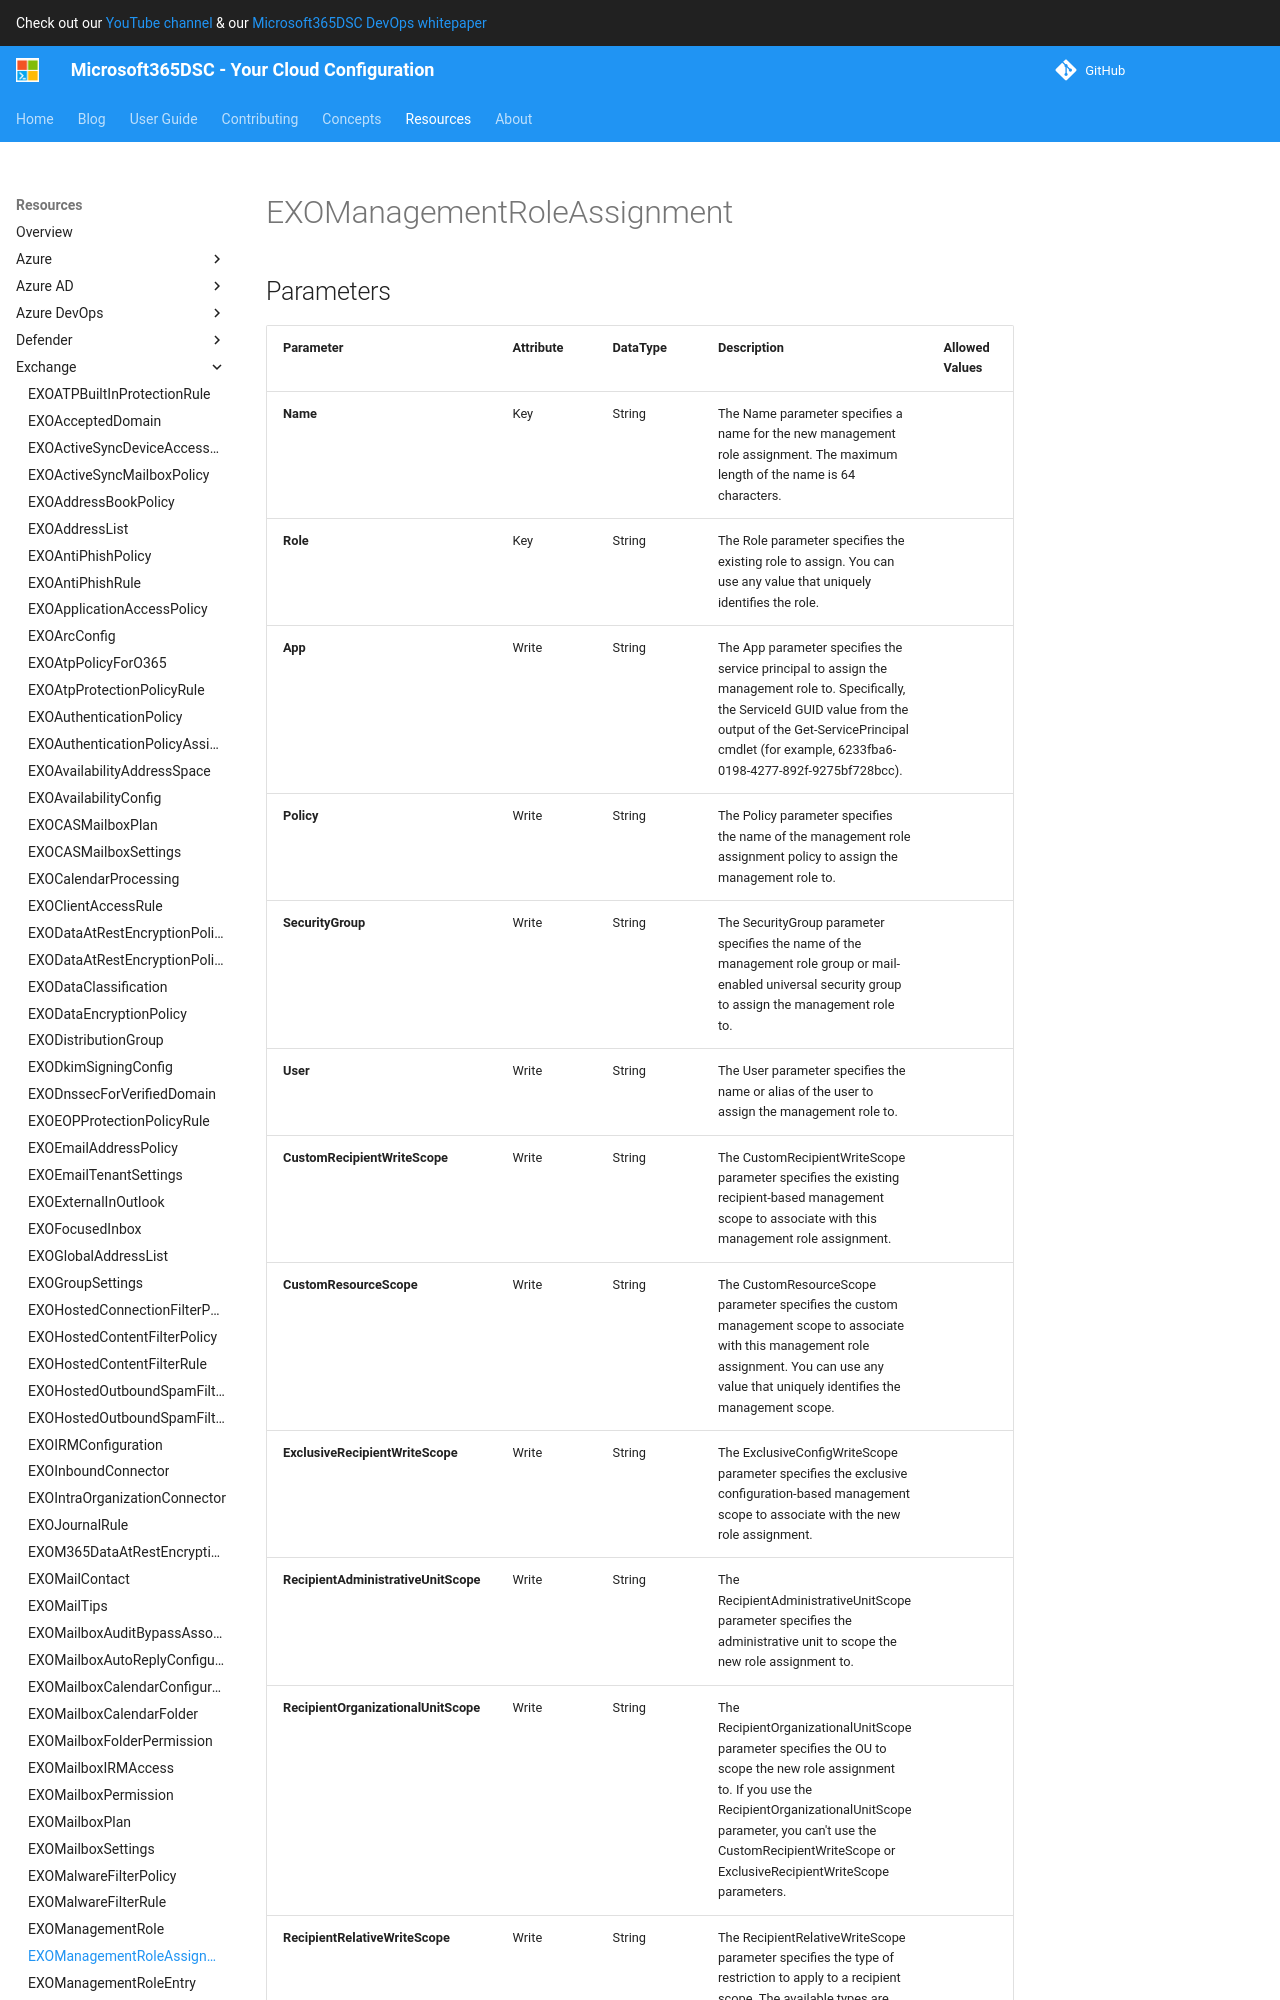

repository: microsoft/Microsoft365DSC · page: resources/exchange/EXOManagementRoleAssignment/index.html · generator: mkdocs

# EXOManagementRoleAssignment

## Parameters

| Parameter | Attribute | DataType | Description | Allowed Values |
| --- | --- | --- | --- | --- |
| **Name** | Key | String | The Name parameter specifies a name for the new management role assignment. The maximum length of the name is 64 characters. | |
| **Role** | Key | String | The Role parameter specifies the existing role to assign. You can use any value that uniquely identifies the role. | |
| **App** | Write | String | The App parameter specifies the service principal to assign the management role to. Specifically, the ServiceId GUID value from the output of the Get-ServicePrincipal cmdlet (for example, 6233fba6-0198-4277-892f-9275bf728bcc). | |
| **Policy** | Write | String | The Policy parameter specifies the name of the management role assignment policy to assign the management role to. | |
| **SecurityGroup** | Write | String | The SecurityGroup parameter specifies the name of the management role group or mail-enabled universal security group to assign the management role to. | |
| **User** | Write | String | The User parameter specifies the name or alias of the user to assign the management role to. | |
| **CustomRecipientWriteScope** | Write | String | The CustomRecipientWriteScope parameter specifies the existing recipient-based management scope to associate with this management role assignment. | |
| **CustomResourceScope** | Write | String | The CustomResourceScope parameter specifies the custom management scope to associate with this management role assignment. You can use any value that uniquely identifies the management scope. | |
| **ExclusiveRecipientWriteScope** | Write | String | The ExclusiveConfigWriteScope parameter specifies the exclusive configuration-based management scope to associate with the new role assignment. | |
| **RecipientAdministrativeUnitScope** | Write | String | The RecipientAdministrativeUnitScope parameter specifies the administrative unit to scope the new role assignment to. | |
| **RecipientOrganizationalUnitScope** | Write | String | The RecipientOrganizationalUnitScope parameter specifies the OU to scope the new role assignment to. If you use the RecipientOrganizationalUnitScope parameter, you can't use the CustomRecipientWriteScope or ExclusiveRecipientWriteScope parameters. | |
| **RecipientRelativeWriteScope** | Write | String | The RecipientRelativeWriteScope parameter specifies the type of restriction to apply to a rec
